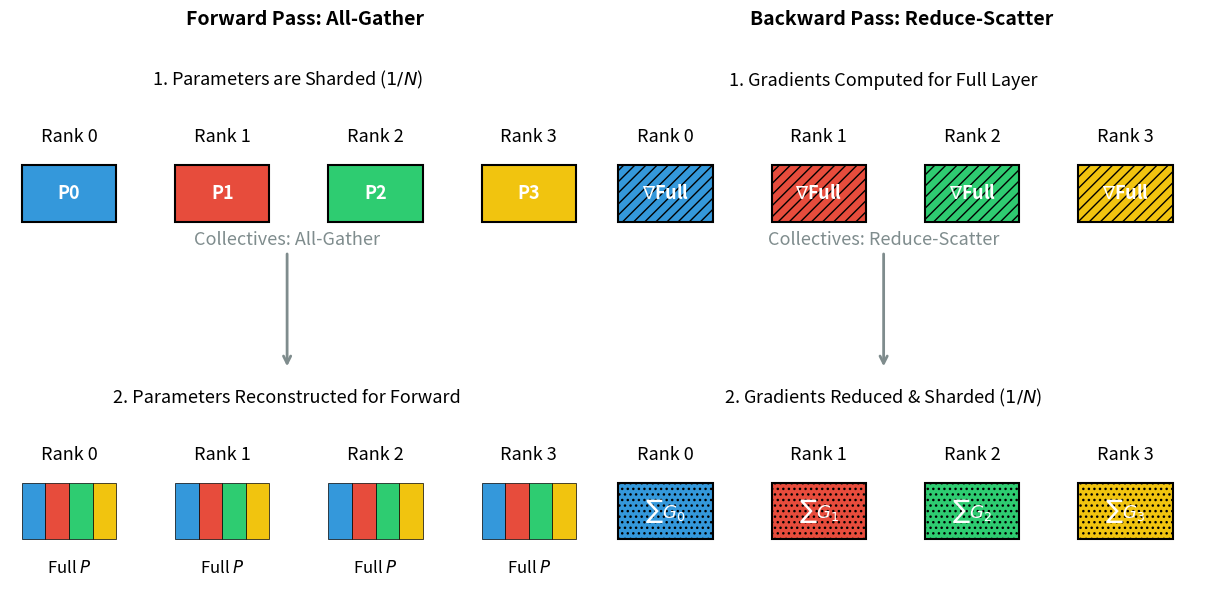

The script that saved this image: (Note: this script raises an exception after producing the figure.)
import os
import matplotlib.pyplot as plt
import matplotlib.patches as patches

# Colors: more professional palette
COLORS = {
    "ranks": ["#3498db", "#e74c3c", "#2ecc71", "#f1c40f"],
    "arrow": "#7f8c8d",
    "text": "#2c3e50"
}
N = 4
BLOCK_W = 0.8
BLOCK_H = 0.5

def draw_block(ax, x, y, color, label, hatch=None, alpha=1.0):
    rect = patches.Rectangle(
        (x, y), BLOCK_W, BLOCK_H,
        linewidth=1.5, edgecolor="black", facecolor=color, hatch=hatch, alpha=alpha
    )
    ax.add_patch(rect)
    ax.text(
        x + BLOCK_W / 2, y + BLOCK_H / 2, label,
        ha="center", va="center", fontsize=13, fontweight="bold", color="white" if alpha > 0.8 else "black"
    )

def panel_allgather(ax):
    ax.set_xlim(0.4, 5.4)
    ax.set_ylim(-.5, 4.5)
    ax.axis("off")
    ax.set_title("Forward Pass: All-Gather", fontsize=14, fontweight="bold", pad=2)

    # 1. Before: Sharded (1/N Memory)
    ax.text(2.75, 4.0, "1. Parameters are Sharded ($1/N$)", ha="center", fontsize=13, style="italic")
    for r in range(N):
        x_pos = 0.5 + r * 1.3
        ax.text(x_pos + BLOCK_W/2, 3.5, f"Rank {r}", ha="center", fontsize=13)
        draw_block(ax, x_pos, 2.8, COLORS["ranks"][r], f"P{r}")

    # Arrow
    ax.annotate("Collectives: All-Gather", xy=(2.75, 1.5), xytext=(2.75, 2.6),
                arrowprops=dict(arrowstyle="->", color=COLORS["arrow"], lw=2),
                ha="center", fontsize=13, color=COLORS["arrow"])

    # 2. After: Gathered (Full Model State)
    ax.text(2.75, 1.2, "2. Parameters Reconstructed for Forward", ha="center", fontsize=13, style="italic")
    for r in range(N):
        x_base = 0.5 + r * 1.3
        ax.text(x_base + BLOCK_W/2, 0.7, f"Rank {r}", ha="center", fontsize=13)
        # Draw the "full" parameter as a horizontal combined block
        for i in range(N):
            mini_w = BLOCK_W / N
            rect = patches.Rectangle((x_base + i*mini_w, 0.0), mini_w, BLOCK_H, 
                                     facecolor=COLORS["ranks"][i], edgecolor="black", linewidth=0.5)
            ax.add_patch(rect)
        ax.text(x_base + BLOCK_W/2, 0.0 - 0.3, "Full $P$", ha="center", fontsize=12)

def panel_reducescatter(ax):
    ax.set_xlim(0.4, 5.4)
    ax.set_ylim(-0.5, 4.5)
    ax.axis("off")
    ax.set_title("Backward Pass: Reduce-Scatter", fontsize=14, fontweight="bold", pad=2)

    # 1. Before: Full Gradients computed locally
    ax.text(2.75, 4.0, "1. Gradients Computed for Full Layer", ha="center", fontsize=13, style="italic")
    for r in range(N):
        x_pos = 0.5 + r * 1.3
        ax.text(x_pos + BLOCK_W/2, 3.5, f"Rank {r}", ha="center", fontsize=13)
        draw_block(ax, x_pos, 2.8, COLORS["ranks"][r], r"$\nabla$Full", hatch="///")

    # Arrow
    ax.annotate("Collectives: Reduce-Scatter", xy=(2.75, 1.5), xytext=(2.75, 2.6),
                arrowprops=dict(arrowstyle="->", color=COLORS["arrow"], lw=2),
                ha="center", fontsize=13, color=COLORS["arrow"])

    # 2. After: Sharded Gradients (Averaged/Summed)
    ax.text(2.75, 1.2, "2. Gradients Reduced & Sharded ($1/N$)", ha="center", fontsize=13, style="italic")
    for r in range(N):
        x_pos = 0.5 + r * 1.3
        ax.text(x_pos + BLOCK_W/2, 0.7, f"Rank {r}", ha="center", fontsize=13)
        draw_block(ax, x_pos, 0.0, COLORS["ranks"][r], f"$\sum G_{r}$", hatch="...")

def main():
    fig, (ax1, ax2) = plt.subplots(1, 2, figsize=(12, 6))
    panel_allgather(ax1)
    panel_reducescatter(ax2)
    
    plt.tight_layout(pad=0.5)
    script_dir = os.path.dirname(os.path.abspath(__file__))
    script_name = os.path.splitext(os.path.basename(__file__))[0]
    output_path = os.path.join(script_dir, f"{script_name}.png")
    plt.savefig(
        output_path,
        dpi=300,
        bbox_inches="tight",
        facecolor="white",
        edgecolor="none",
        pad_inches=0.08,
    )
    print(f"Saved figure to: {output_path}")
    plt.close()

if __name__ == "__main__":
    main()
